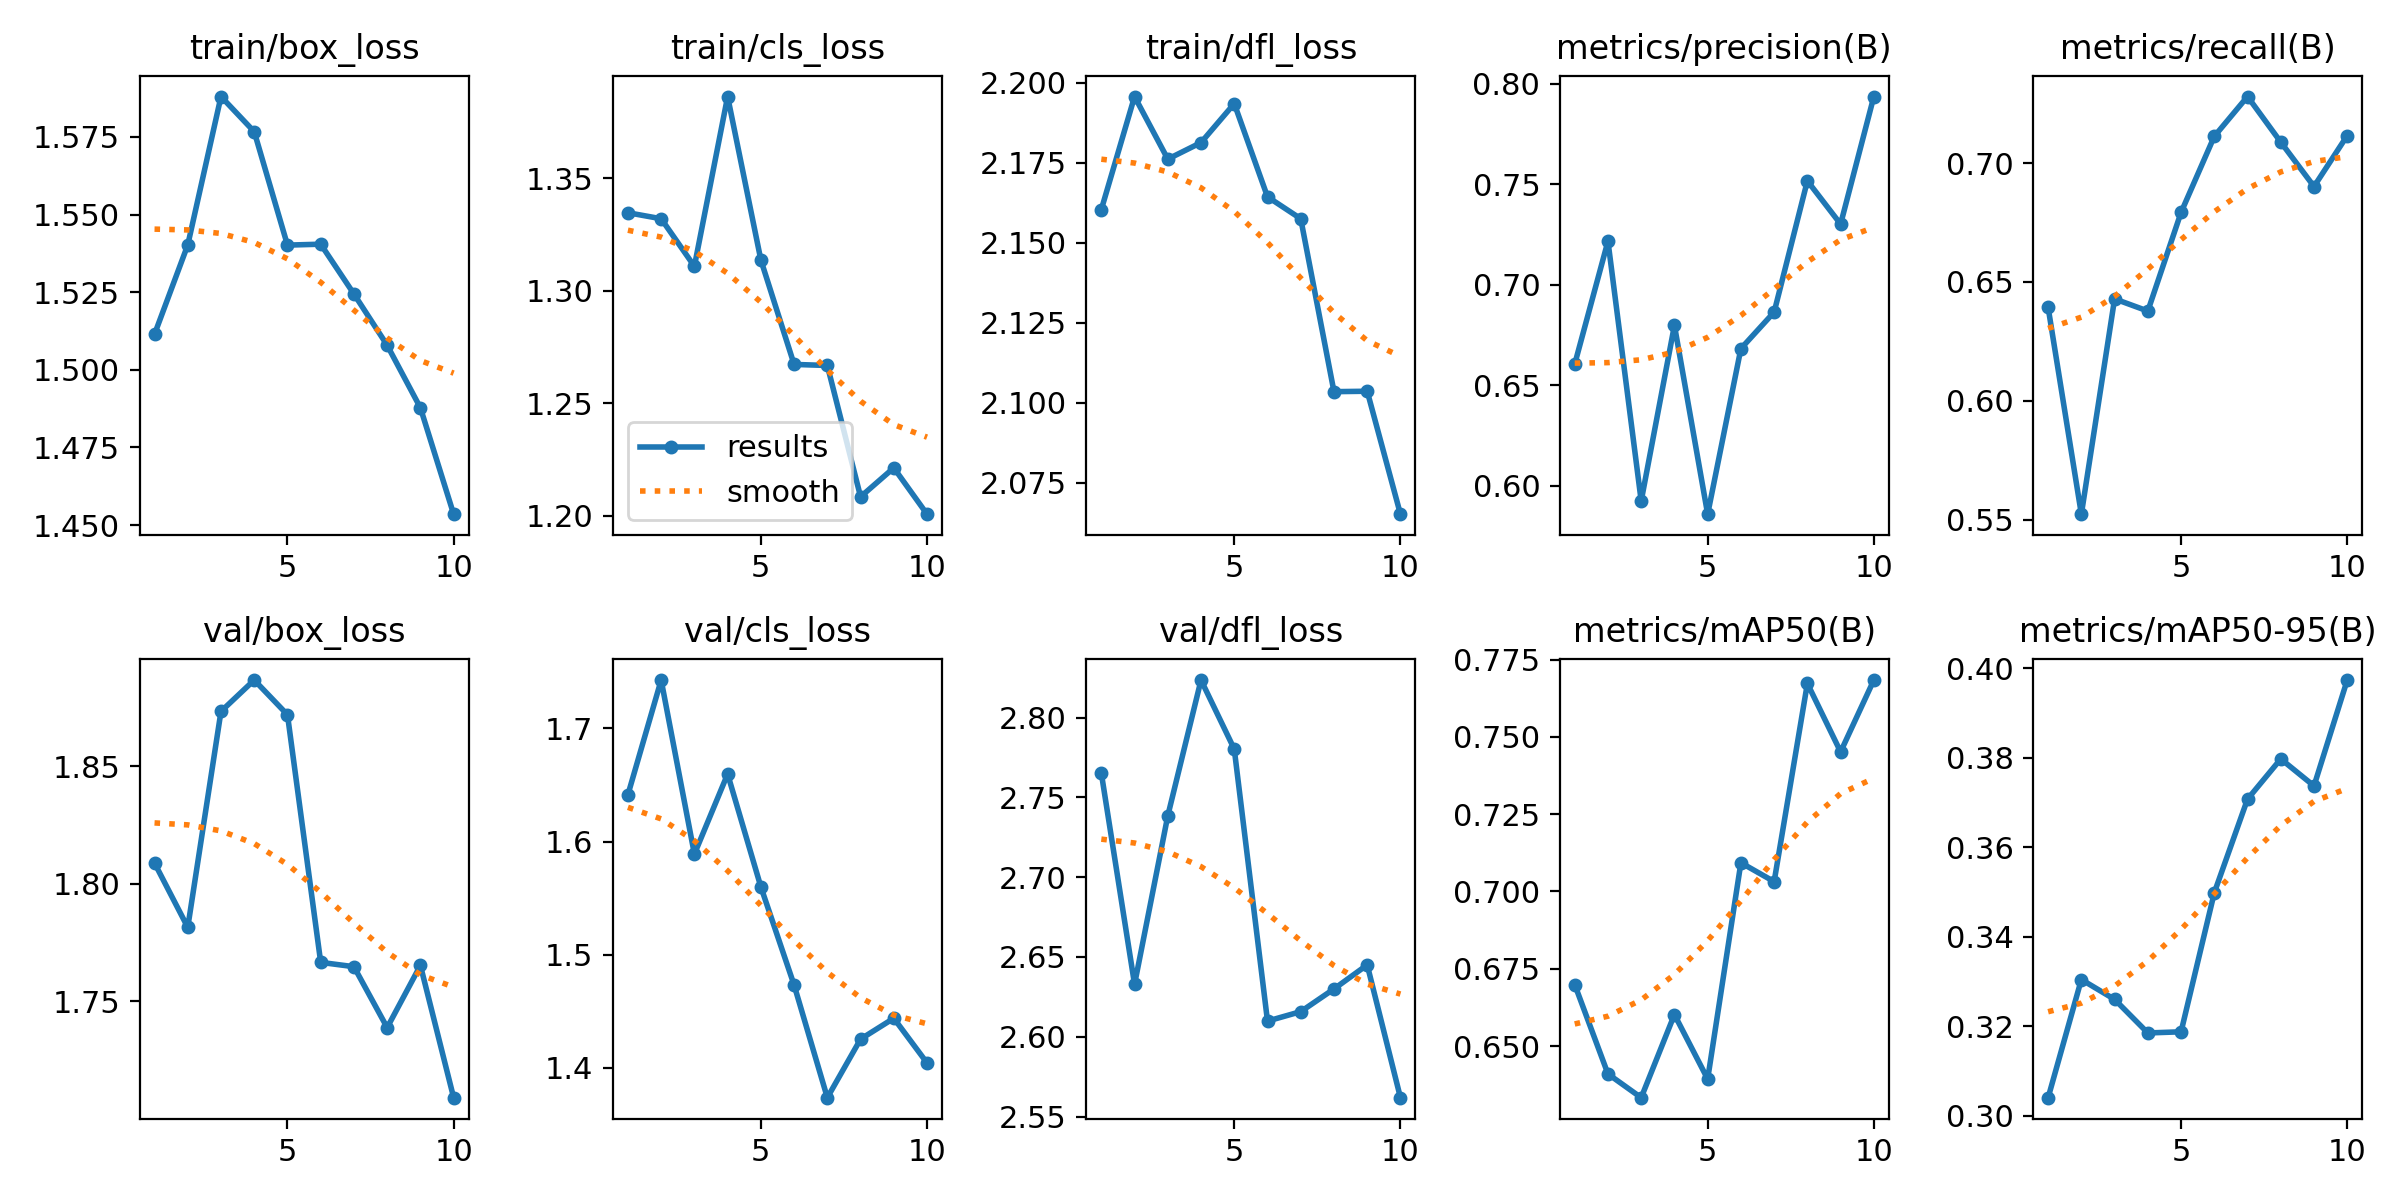

Values plotted in this chart, from the file beside it:
epoch, time, train/box_loss, train/cls_loss, train/dfl_loss, metrics/precision(B), metrics/recall(B), metrics/mAP50(B), metrics/mAP50-95(B), val/box_loss, val/cls_loss, val/dfl_loss, lr/pg0, lr/pg1, lr/pg2
1, 88.04, 1.511, 1.335, 2.16, 0.6605, 0.6393, 0.6699, 0.3041, 1.809, 1.641, 2.765, 0.06752, 0.0006628, 0.0006628
2, 138, 1.54, 1.332, 2.196, 0.7216, 0.5523, 0.641, 0.3305, 1.781, 1.743, 2.633, 0.03473, 0.001198, 0.001198
3, 189.1, 1.588, 1.311, 2.176, 0.5924, 0.6429, 0.6333, 0.326, 1.873, 1.589, 2.738, 0.001796, 0.001601, 0.001601
4, 240.9, 1.577, 1.386, 2.181, 0.6797, 0.6378, 0.6602, 0.3185, 1.887, 1.66, 2.824, 0.001406, 0.001406, 0.001406
5, 292.9, 1.54, 1.314, 2.193, 0.5858, 0.6793, 0.6393, 0.3188, 1.872, 1.56, 2.78, 0.001208, 0.001208, 0.001208
6, 343.6, 1.54, 1.267, 2.164, 0.6682, 0.7113, 0.7093, 0.3499, 1.767, 1.473, 2.61, 0.00101, 0.00101, 0.00101
7, 395.5, 1.524, 1.267, 2.157, 0.6863, 0.728, 0.7032, 0.3708, 1.765, 1.373, 2.616, 0.000812, 0.000812, 0.000812
8, 447.5, 1.508, 1.208, 2.103, 0.7516, 0.7088, 0.7673, 0.3798, 1.739, 1.425, 2.63, 0.000614, 0.000614, 0.000614
9, 494, 1.488, 1.221, 2.104, 0.7301, 0.6902, 0.7452, 0.3737, 1.765, 1.444, 2.645, 0.000416, 0.000416, 0.000416
10, 540.9, 1.454, 1.201, 2.065, 0.7935, 0.7116, 0.7684, 0.3974, 1.709, 1.404, 2.562, 0.000218, 0.000218, 0.000218
